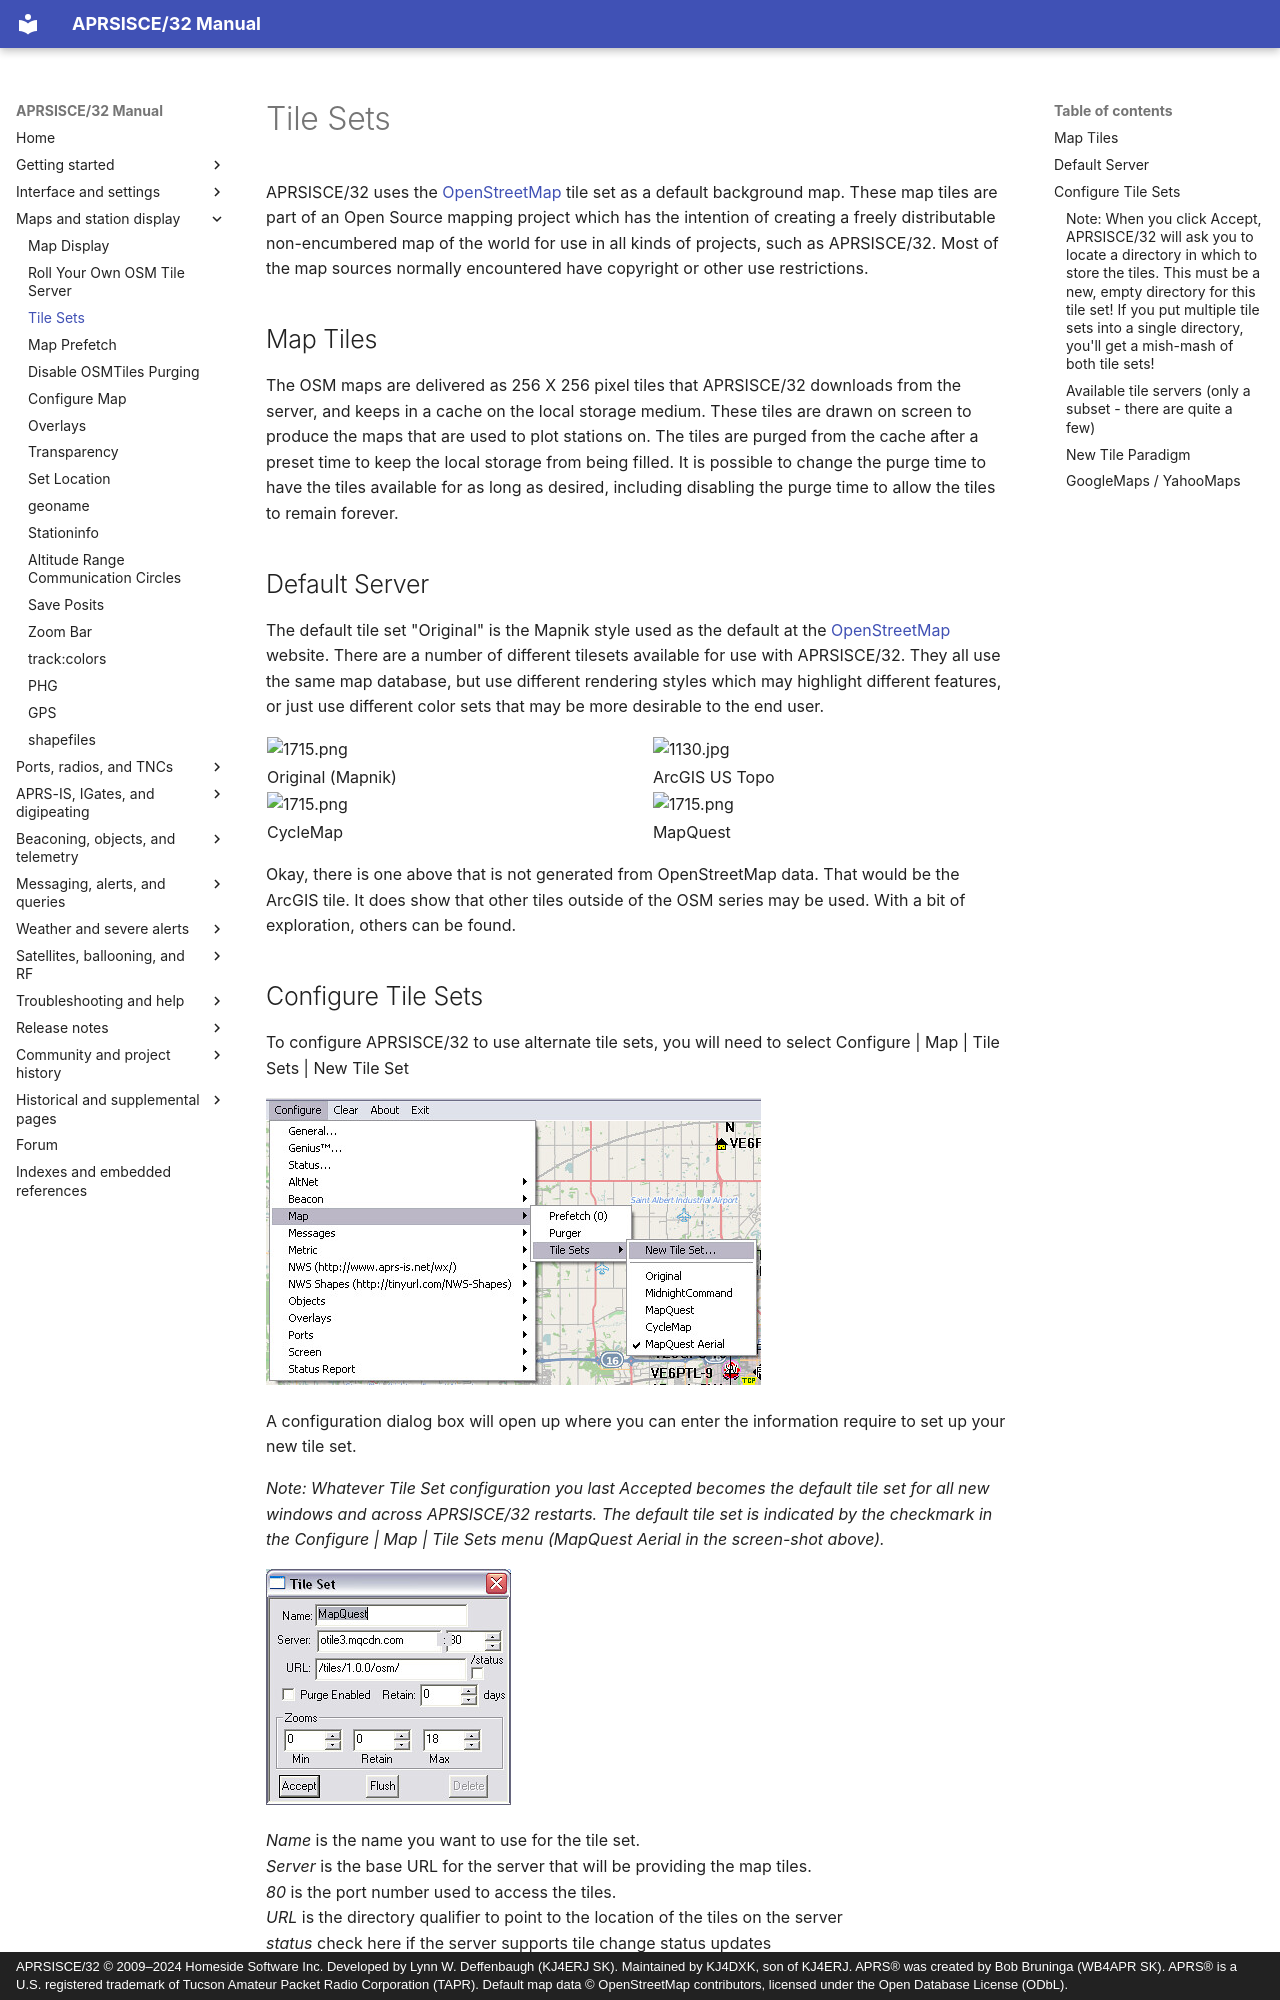

repository: kj4dxk/APRSIS32 · page: manual/tile-sets/index.html · generator: mkdocs · copyright: APRSISCE/32 © 2009–2024 Homeside Software Inc. Developed by Lynn W. Deffenbaugh (KJ4ERJ SK). Maintained by KJ4DXK, son of KJ4ERJ. APRS® was created by Bob Bruninga (WB4APR SK). APRS® is a U.S. registered trademark of Tucson Amateur Packet Radio Corporation (TAPR). Default map data © OpenStreetMap contributors, licensed under the Open Database License (ODbL).

---
title: "Tile Sets"
---

# Tile Sets

APRSISCE/32 uses the [OpenStreetMap](http://www.openstreetmap.org) tile set as a default background map. These map tiles are part of an Open Source mapping project which has the intention of creating a freely distributable non-encumbered map of the world for use in all kinds of projects, such as APRSISCE/32. Most of the map sources normally encountered have copyright or other use restrictions.

<span id="toc0"></span>

## Map Tiles

The OSM maps are delivered as 256 X 256 pixel tiles that APRSISCE/32 downloads from the server, and keeps in a cache on the local storage medium. These tiles are drawn on screen to produce the maps that are used to plot stations on. The tiles are purged from the cache after a preset time to keep the local storage from being filled. It is possible to change the purge time to have the tiles available for as long as desired, including disabling the purge time to allow the tiles to remain forever.

<span id="toc1"></span>

## Default Server

The default tile set "Original" is the Mapnik style used as the default at the [OpenStreetMap](http://www.openstreetmap.org) website. There are a number of different tilesets available for use with APRSISCE/32. They all use the same map database, but use different rendering styles which may highlight different features, or just use different color sets that may be more desirable to the end user.

<table class="wiki-content-table aprs-figure-table">
<tr>
<td><img alt="1715.png" class="image" src="../archive/assets/12_1130_1715--3d7ad99dcc9c.png"/></td>
<td><img alt="1130.jpg" class="image" src="../archive/assets/ArcGIS_rest_services_USA_Topo_Maps_MapServer_tile_12_1715_1130--9fbd051dd4f6.jpg"/></td>
</tr>
<tr>
<td>Original (Mapnik)</td>
<td>ArcGIS US Topo</td>
</tr>
<tr>
<td><img alt="1715.png" class="image" src="../archive/assets/cycle_12_1130_1715--4f6fbcc2c028.png"/></td>
<td><img alt="1715.png" class="image" src="http://otile3.mqcdn.com/tiles/1.0.0/osm/12/1130/1715.png"/></td>
</tr>
<tr>
<td>CycleMap</td>
<td>MapQuest</td>
</tr>
</table>

Okay, there is one above that is not generated from OpenStreetMap data. That would be the ArcGIS tile. It does show that other tiles outside of the OSM series may be used. With a bit of exploration, others can be found.

<span id="toc2"></span>
